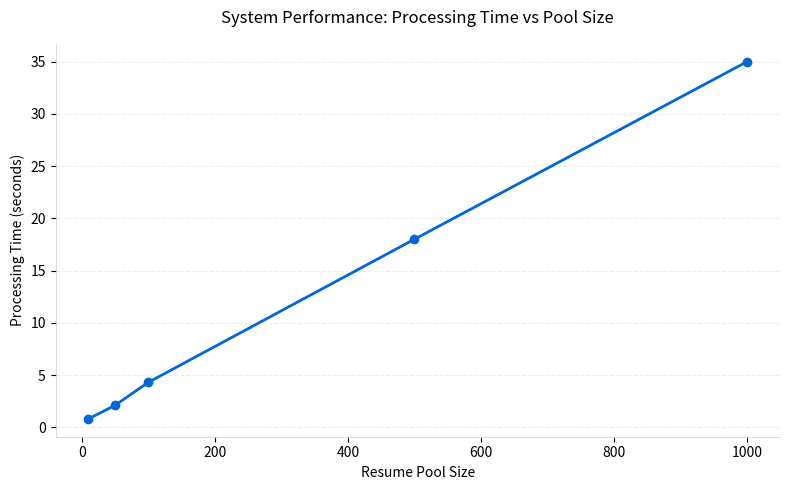
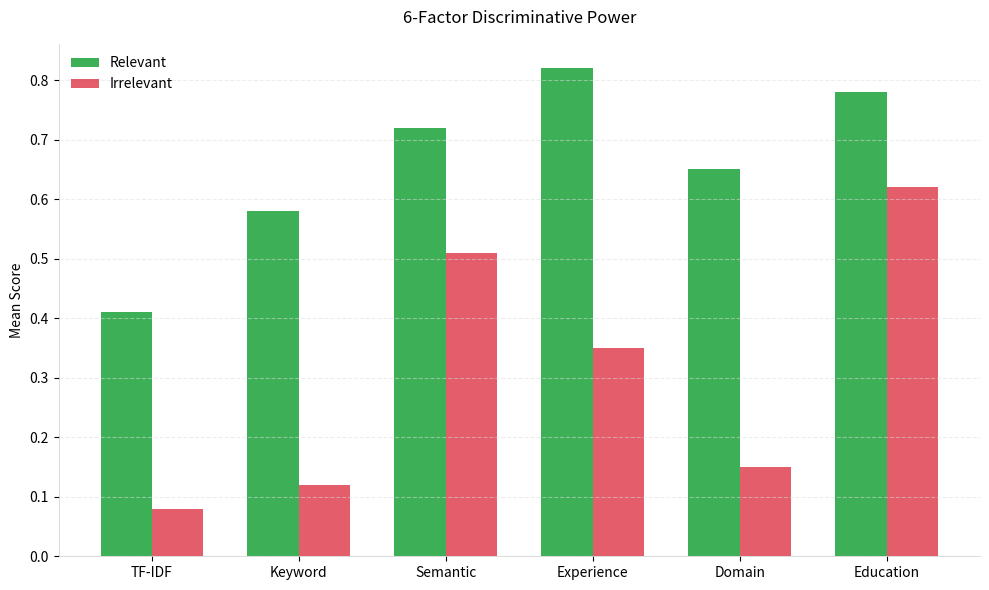

Write the Python code that produced these figures, in order.
import os
import matplotlib.pyplot as plt
import numpy as np

def generate_performance_chart(output_path):
    plt.figure(figsize=(8, 5))
    
    # Data
    pool_sizes = [10, 50, 100, 500, 1000]
    processing_time = [0.8, 2.1, 4.3, 18.0, 35.0]
    
    # Plotting
    plt.plot(pool_sizes, processing_time, marker='o', linestyle='-', color='#0366d6', linewidth=2, markersize=6)
    
    # Styling
    plt.title('System Performance: Processing Time vs Pool Size', fontsize=12, pad=15)
    plt.xlabel('Resume Pool Size', fontsize=10)
    plt.ylabel('Processing Time (seconds)', fontsize=10)
    
    # Clean up borders
    ax = plt.gca()
    ax.spines['top'].set_visible(False)
    ax.spines['right'].set_visible(False)
    ax.spines['left'].set_linewidth(0.5)
    ax.spines['bottom'].set_linewidth(0.5)
    ax.spines['left'].set_color('#cccccc')
    ax.spines['bottom'].set_color('#cccccc')
    plt.grid(axis='y', linestyle='--', alpha=0.5, color='#dddddd')
    
    plt.tight_layout()
    plt.savefig(output_path, dpi=200, bbox_inches='tight', facecolor='white')
    plt.close()

def generate_results_chart(output_path):
    plt.figure(figsize=(10, 6))
    
    # Data
    factors = ["TF-IDF", "Keyword", "Semantic", "Experience", "Domain", "Education"]
    relevant = [0.41, 0.58, 0.72, 0.82, 0.65, 0.78]
    irrelevant = [0.08, 0.12, 0.51, 0.35, 0.15, 0.62]
    
    x = np.arange(len(factors))
    width = 0.35
    
    # Plotting
    fig, ax = plt.subplots(figsize=(10, 6))
    rects1 = ax.bar(x - width/2, relevant, width, label='Relevant', color='#28a745', alpha=0.9)
    rects2 = ax.bar(x + width/2, irrelevant, width, label='Irrelevant', color='#dc3545', alpha=0.8)
    
    # Styling
    ax.set_ylabel('Mean Score', fontsize=10)
    ax.set_title('6-Factor Discriminative Power', fontsize=12, pad=15)
    ax.set_xticks(x)
    ax.set_xticklabels(factors, fontsize=10)
    ax.legend(frameon=False, loc='upper left')
    
    # Clean up borders
    ax.spines['top'].set_visible(False)
    ax.spines['right'].set_visible(False)
    ax.spines['left'].set_linewidth(0.5)
    ax.spines['bottom'].set_linewidth(0.5)
    ax.spines['left'].set_color('#cccccc')
    ax.spines['bottom'].set_color('#cccccc')
    ax.grid(axis='y', linestyle='--', alpha=0.5, color='#dddddd')
    
    plt.tight_layout()
    plt.savefig(output_path, dpi=200, bbox_inches='tight', facecolor='white')
    plt.close('all')

if __name__ == "__main__":
    out_dir = r"d:\updated res\assets"
    os.makedirs(out_dir, exist_ok=True)
    
    perf_path = os.path.join(out_dir, "minimal_performance_chart.png")
    results_path = os.path.join(out_dir, "minimal_results_chart.png")
    
    generate_performance_chart(perf_path)
    generate_results_chart(results_path)
    
    print(f"Generated:\n{perf_path}\n{results_path}")
